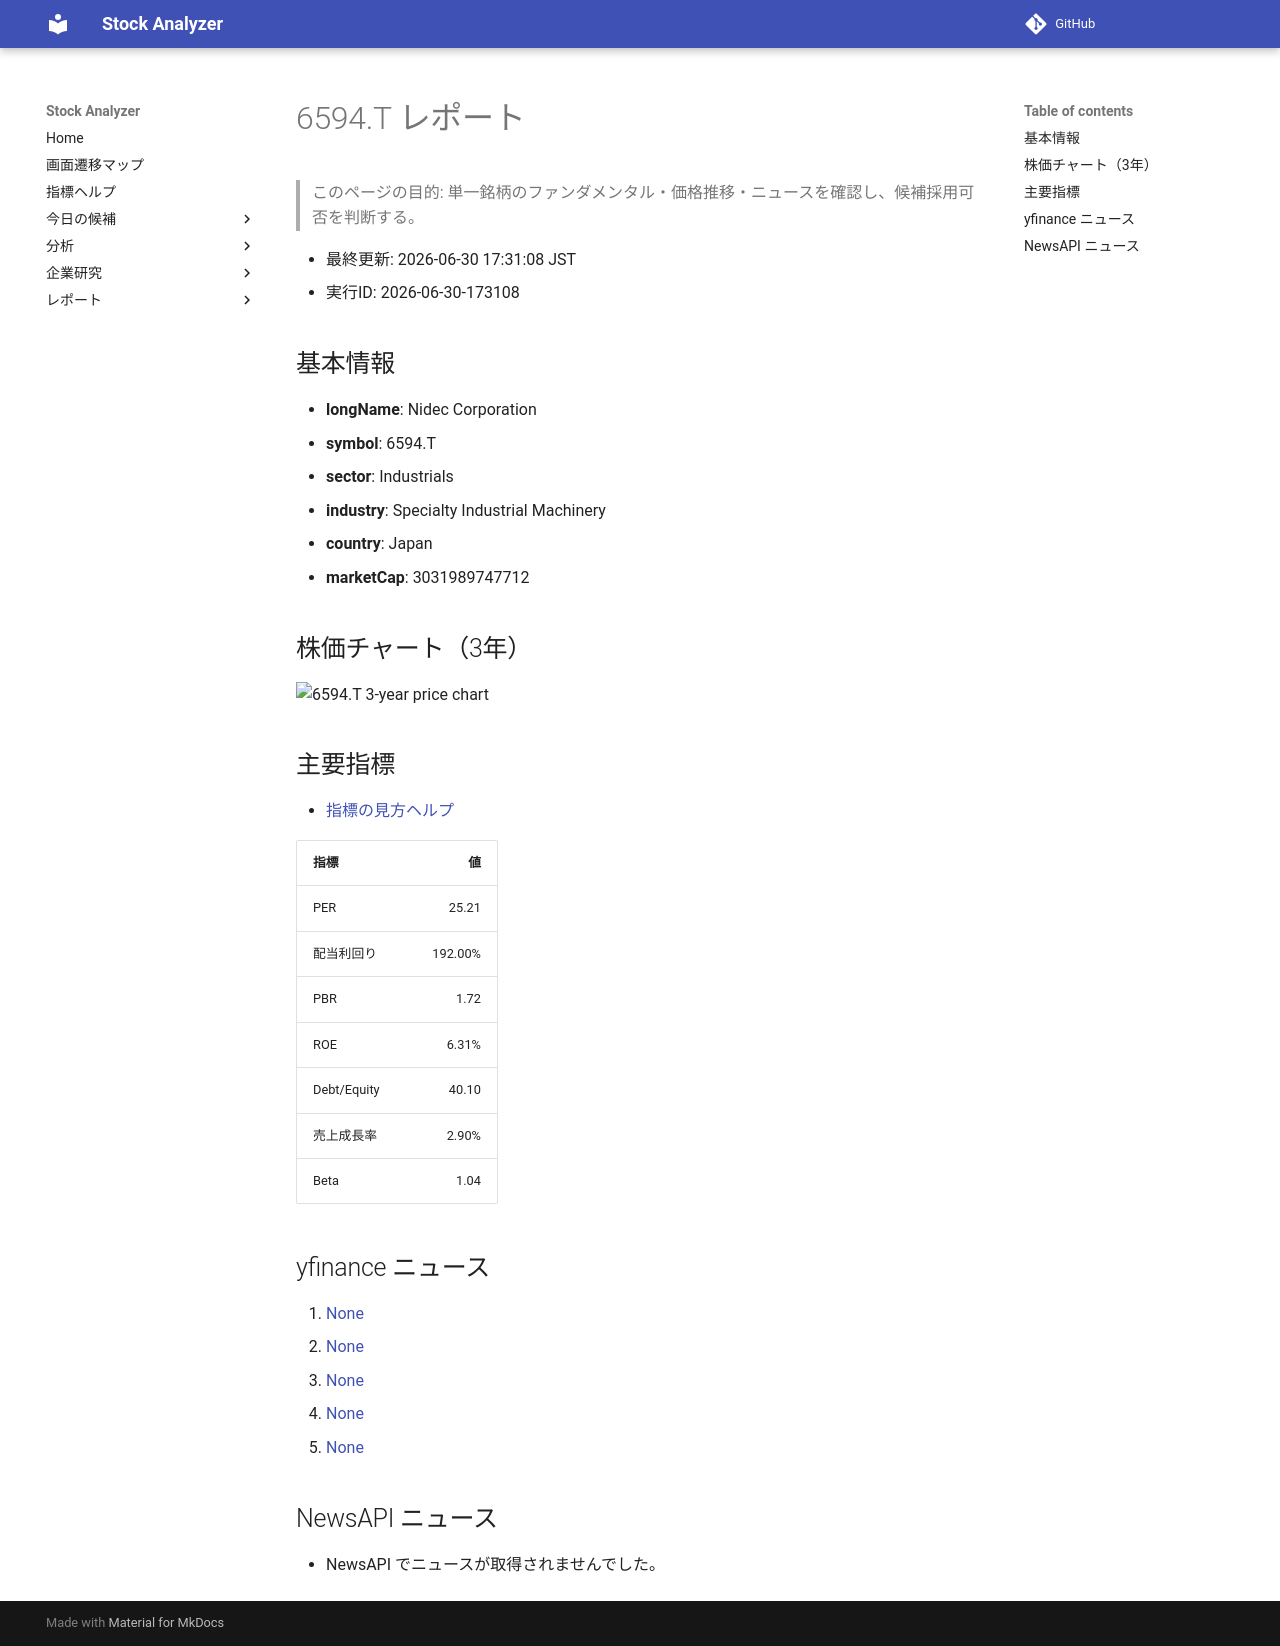

repository: Yumi-note/Making-APP · page: reports/2026-06-30/173108/6594_T/index.html · generator: mkdocs

# 6594.T レポート

> このページの目的: 単一銘柄のファンダメンタル・価格推移・ニュースを確認し、候補採用可否を判断する。

- 最終更新: 2026-06-30 17:31:08 JST
- 実行ID: 2026-06-30-173108

## 基本情報

- **longName**: Nidec Corporation
- **symbol**: 6594.T
- **sector**: Industrials
- **industry**: Specialty Industrial Machinery
- **country**: Japan
- **marketCap**: 3031989747712

## 株価チャート（3年）

![6594.T 3-year price chart](6594_T_3y.png)

## 主要指標

- [指標の見方ヘルプ](../../../../indicators.md)

| 指標 | 値 |
|---|---:|
| PER | 25.21 |
| 配当利回り | 192.00% |
| PBR | 1.72 |
| ROE | 6.31% |
| Debt/Equity | 40.10 |
| 売上成長率 | 2.90% |
| Beta | 1.04 |

## yfinance ニュース

1. [None](None)
2. [None](None)
3. [None](None)
4. [None](None)
5. [None](None)

## NewsAPI ニュース

- NewsAPI でニュースが取得されませんでした。
